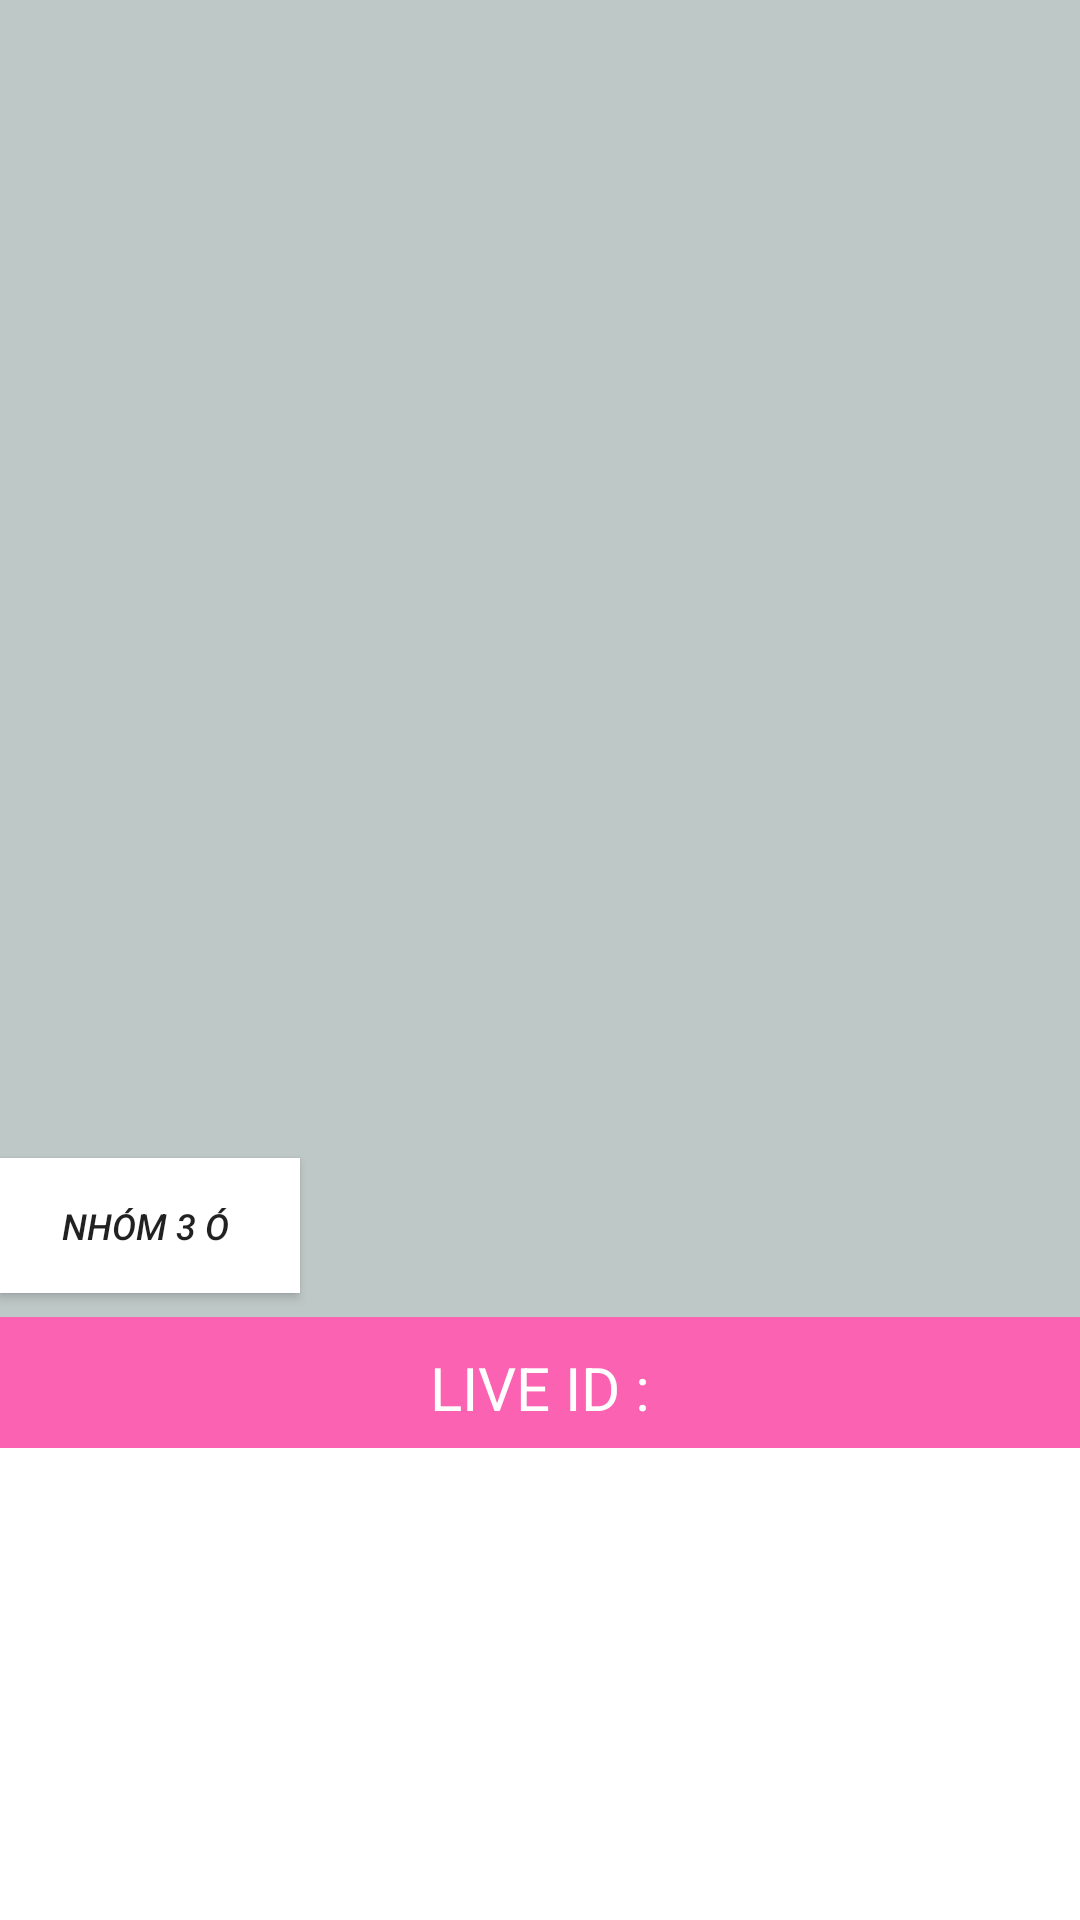

Write the Android layout XML for this screen, with the resource values it uses.
<!-- AndroidManifest.xml: application theme Theme.MarketOnline -->
<!-- res/layout/activity_live.xml -->
<?xml version="1.0" encoding="utf-8"?>
<LinearLayout  xmlns:android="http://schemas.android.com/apk/res/android"
    xmlns:app="http://schemas.android.com/apk/res-auto"
    xmlns:tools="http://schemas.android.com/tools"
    android:layout_width="match_parent"
    android:layout_height="match_parent"
    android:background="#BEC8C7"
    android:orientation="vertical"
    tools:context=".LiveActivity">
    <RelativeLayout
        android:id="@+id/fragment_container"
        android:layout_width="match_parent"
        android:layout_height="0dp"
        android:layout_weight="0.7"
        android:orientation="horizontal">
        <Button
            android:layout_width="100dp"
            android:layout_height="45dp"
            android:layout_alignParentBottom="true"
            android:layout_marginBottom="8dp"
            android:background="@color/white"
            android:text="Nhóm 3 ó "
            android:textSize="12sp"
            android:textStyle="italic">
        </Button>
    </RelativeLayout>
    <LinearLayout
        android:layout_width="match_parent"
        android:layout_height="0dp"
        android:layout_weight="0.07"
        android:background="#FB62B2"
        android:padding="10dp">
        <TextView
            android:id="@+id/live_id_textview"
            android:layout_width="match_parent"
            android:layout_height="match_parent"
            android:layout_marginStart="10dp"
            android:layout_marginEnd="10dp"
            android:gravity="center"
            android:text="LIVE ID :"
            android:textColor="@color/white"
            android:textSize="20sp">
        </TextView>
    </LinearLayout>
    <LinearLayout
        android:layout_width="match_parent"
        android:layout_height="0dp"
        android:layout_weight="0.2"
        android:orientation="vertical">
        <ListView
            android:id="@+id/listviewchat"
            android:background="@color/white"
            android:layout_width="match_parent"
            android:layout_height="match_parent" />
    </LinearLayout>
    <LinearLayout
        android:layout_width="match_parent"
        android:layout_height="0dp"
        android:background="@color/white"
        android:layout_weight="0.05"
        android:orientation="horizontal">
        <EditText
            android:id="@+id/txtMessage"
            android:background="@color/white"
            android:layout_width="match_parent"
            android:layout_height="match_parent"
            android:layout_weight="1"
            android:ems="10"
            android:inputType="text"
            android:text="" />
        <Button
            android:id="@+id/btnSend"
            android:layout_width="49dp"
            android:layout_height="wrap_content"
            android:background="@drawable/zego_uikit_icon_send_normal"
            android:onClick="SendMessage" />
    </LinearLayout>
</LinearLayout >
<!-- resources referenced by this layout -->
<resources>
  <color name="white">#FFFFFFFF</color>
  <style name="Theme.MarketOnline" parent="Base.Theme.MarketOnline" />
  <style name="Base.Theme.MarketOnline" parent="Theme.MaterialComponents.DayNight.NoActionBar">
          
          <item name="colorPrimary">@color/my_primary</item>
          <item name="colorPrimaryVariant">@color/my_primary</item>
          <item name="colorOnPrimary">@color/white</item>
          
          <item name="colorSecondary">@color/teal_200</item>
          <item name="colorSecondaryVariant">@color/teal_700</item>
  
          
          <item name="android:statusBarColor">?attr/colorPrimaryVariant</item>
          
      </style>
  <color name="my_primary">#F39EBB</color>
  <!-- not gathered from this repository: default colours our renderer supplied (Android Studio template values) -->
  <color name="teal_200">#FF03DAC5</color>
  <color name="teal_700">#FF018786</color>
</resources>
